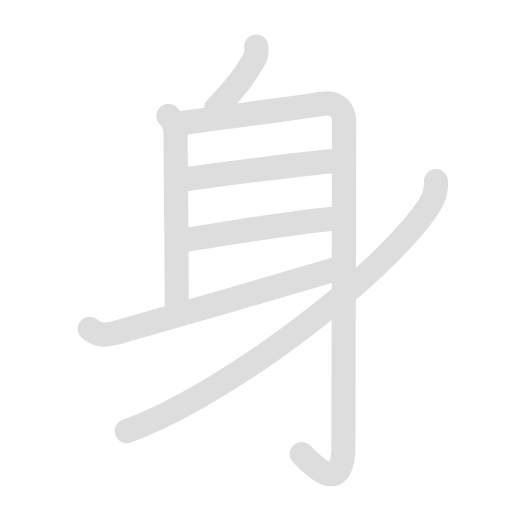
t = 0.00 s
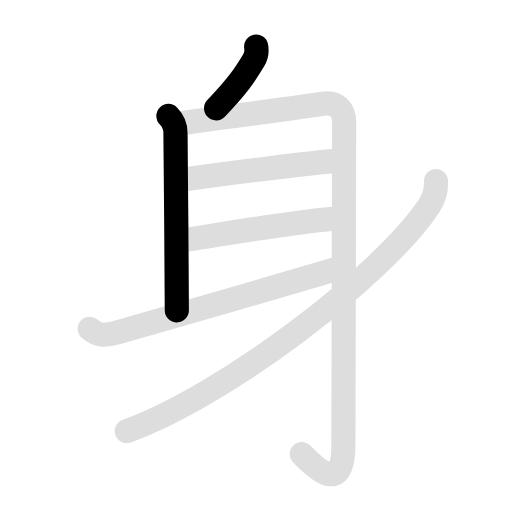
t = 1.83 s
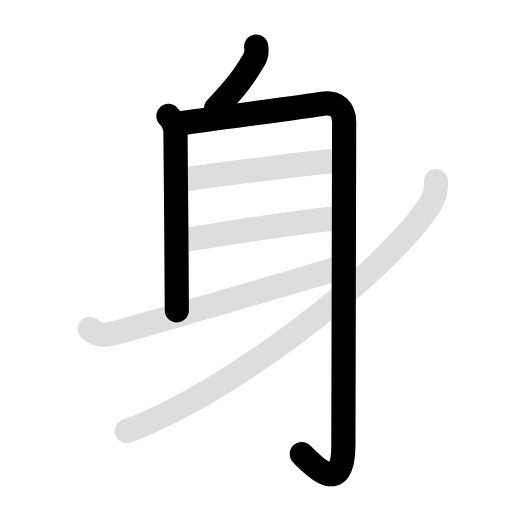
t = 3.65 s
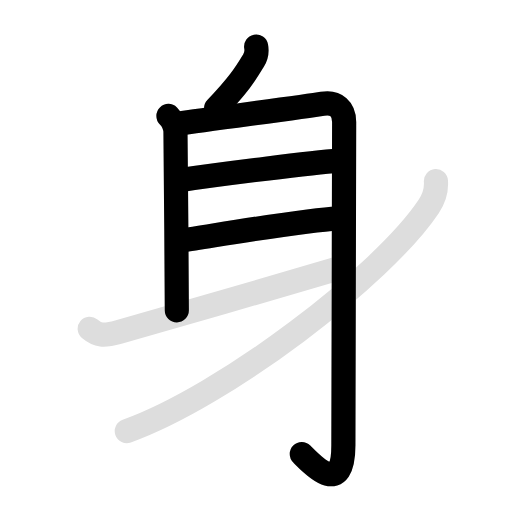
t = 5.45 s
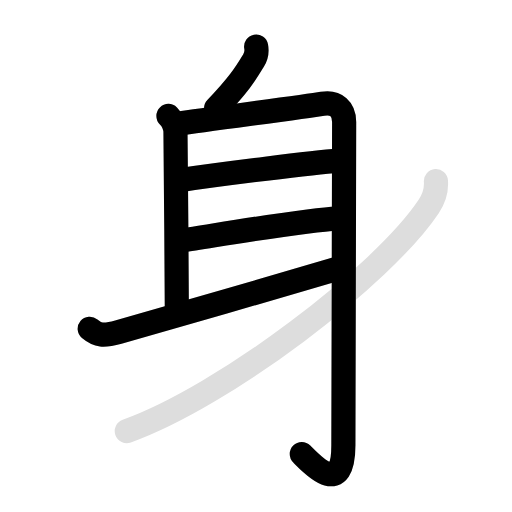
t = 7.30 s
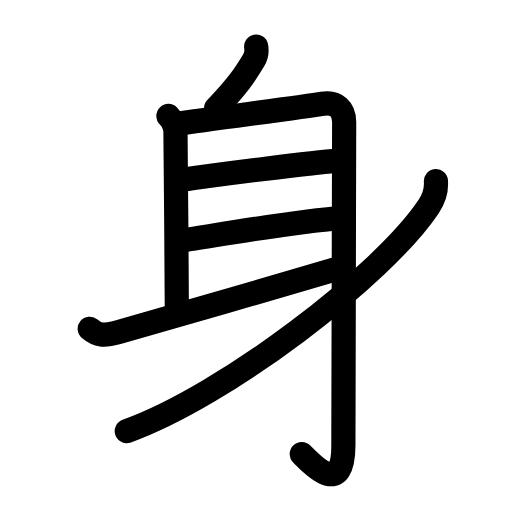
t = 9.10 s

The animated SVG that drew these frames (rendered in a browser with its animation timeline set to each time). Animation: 14 SMIL elements (animate=8,set=6); one cycle of 9.10 s, repeats indefinitely.

<svg id="kvg-08eab" class="kanjivg" viewBox="0 0 106 106" width="106" height="106" xmlns="http://www.w3.org/2000/svg" xmlns:xlink="http://www.w3.org/1999/xlink" xml:space="preserve" version="1.1" baseProfile="full"><defs><style type="text/css">path.black{fill:none;stroke:black;stroke-width:5;stroke-linecap:round;stroke-linejoin:round;}path.grey{fill:none;stroke:#ddd;stroke-width:5;stroke-linecap:round;stroke-linejoin:round;}path.stroke{fill:none;stroke:black;stroke-width:5;stroke-linecap:round;stroke-linejoin:round;}text{font-size:16px;font-family:Segoe UI Symbol,Cambria Math,DejaVu Sans,Symbola,Quivira,STIX,Code2000;-webkit-touch-callout:none;cursor:pointer;-webkit-user-select:none;-khtml-user-select:none;-moz-user-select:none;-ms-user-select:none;user-select: none;}text:hover{color:#777;}#reset{font-weight:bold;}</style><marker id="markerStart" markerWidth="8" markerHeight="8" style="overflow:visible;"><circle cx="0" cy="0" r="1.5" style="stroke:none;fill:red;fill-opacity:0.5;"/></marker><marker id="markerEnd" style="overflow:visible;"><circle cx="0" cy="0" r="0.8" style="stroke:none;fill:blue;fill-opacity:0.5;"><animate attributeName="opacity" from="1" to="0" dur="3s" repeatCount="indefinite" /></circle></marker></defs><path d="M53.03,9.64c0.21,1.1,0.09,1.85-0.52,2.87c-1.82,3.01-3.19,5.09-7.77,9.92" class="grey" /><path d="M34.87,24c1.06,1.06,1.46,2.48,1.46,3.5c0,3.88,0.28,27.25,0.28,36.75" class="grey" /><path d="M37.07,25.59c5.22-0.84,25.49-3.39,29.71-4.11c2.84-0.48,4.47,1.14,4.47,3.77c0,12.39-0.16,55.81-0.16,66.93c0,11.08-6.59,3.83-8.61,1.82" class="grey" /><path d="M37.5,37.25c8.62-1.25,27.38-3.62,32.5-4" class="grey" /><path d="M37.75,49.75c6.75-1,25.74-4.25,32-4.5" class="grey" /><path d="M18.57,68.07c1.66,1.39,2.8,1.56,5.93,0.68c10.25-2.88,38.88-11.12,45.75-13.25" class="grey" /><path d="M90.25,37.5c0.12,1.62-0.13,3.19-1.5,5.25C79.25,57,46.5,82,26.25,89.25" class="grey" /><path d="M53.03,9.64c0.21,1.1,0.09,1.85-0.52,2.87c-1.82,3.01-3.19,5.09-7.77,9.92" class="stroke" stroke-dasharray="150"><animate attributeName="stroke-dashoffset" from="150" to="0" dur="1.8s" begin="0.0s" fill="freeze" /></path><path d="M34.87,24c1.06,1.06,1.46,2.48,1.46,3.5c0,3.88,0.28,27.25,0.28,36.75" class="stroke" stroke-dasharray="150"><set attributeName="opacity" to="0" dur="0.9s" /><animate attributeName="stroke-dashoffset" from="150" to="0" dur="1.8s" begin="0.9s" fill="freeze" /></path><path d="M37.07,25.59c5.22-0.84,25.49-3.39,29.71-4.11c2.84-0.48,4.47,1.14,4.47,3.77c0,12.39-0.16,55.81-0.16,66.93c0,11.08-6.59,3.83-8.61,1.82" class="stroke" stroke-dasharray="150"><set attributeName="opacity" to="0" dur="2.0s" /><animate attributeName="stroke-dashoffset" from="150" to="0" dur="1.8s" begin="2.0s" fill="freeze" /></path><path d="M37.5,37.25c8.62-1.25,27.38-3.62,32.5-4" class="stroke" stroke-dasharray="150"><set attributeName="opacity" to="0" dur="4.0s" /><animate attributeName="stroke-dashoffset" from="150" to="0" dur="1.8s" begin="4.0s" fill="freeze" /></path><path d="M37.75,49.75c6.75-1,25.74-4.25,32-4.5" class="stroke" stroke-dasharray="150"><set attributeName="opacity" to="0" dur="5.0s" /><animate attributeName="stroke-dashoffset" from="150" to="0" dur="1.8s" begin="5.0s" fill="freeze" /></path><path d="M18.57,68.07c1.66,1.39,2.8,1.56,5.93,0.68c10.25-2.88,38.88-11.12,45.75-13.25" class="stroke" stroke-dasharray="150"><set attributeName="opacity" to="0" dur="6.0s" /><animate attributeName="stroke-dashoffset" from="150" to="0" dur="1.8s" begin="6.0s" fill="freeze" /></path><path d="M90.25,37.5c0.12,1.62-0.13,3.19-1.5,5.25C79.25,57,46.5,82,26.25,89.25" class="stroke" stroke-dasharray="150"><set attributeName="opacity" to="0" dur="7.3s" /><animate attributeName="stroke-dashoffset" from="150" to="0" dur="1.8s" begin="7.3s" fill="freeze" /></path></svg>
